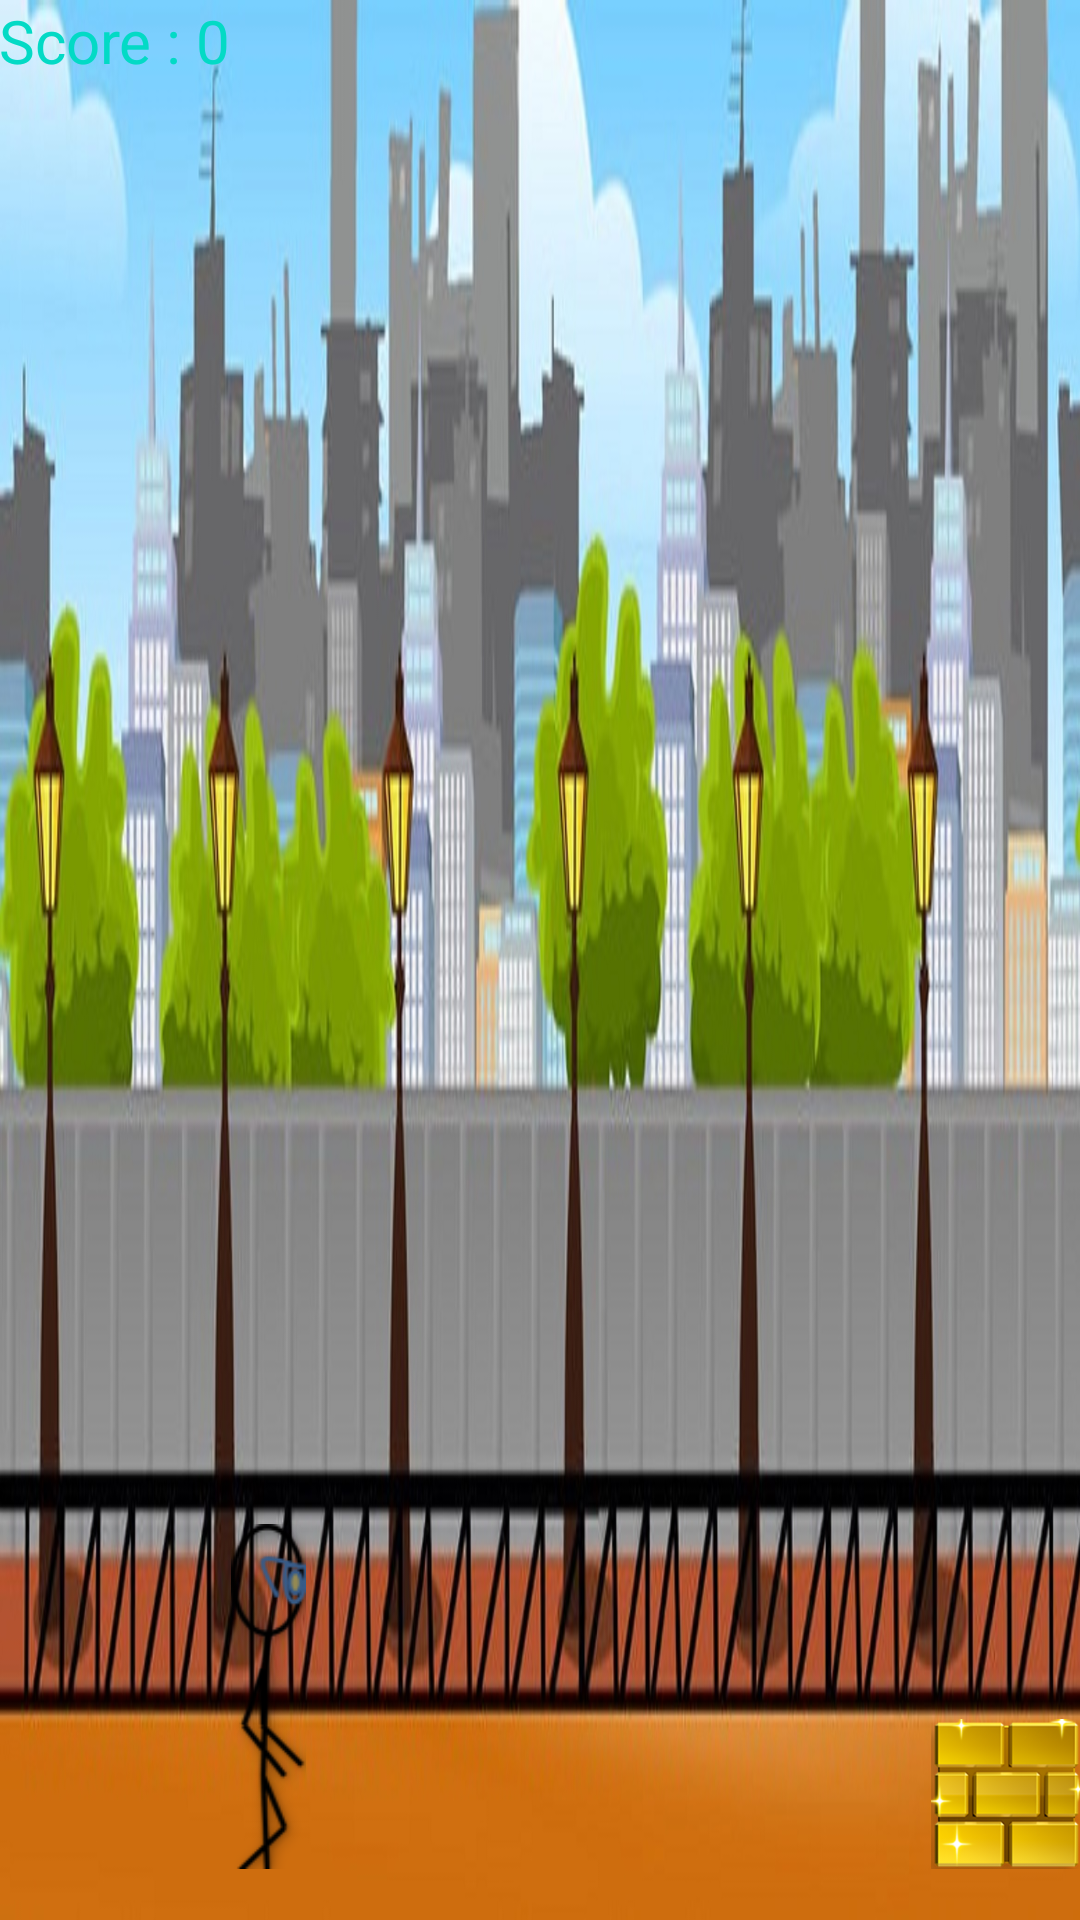

Layout XML and referenced resources for this Android screen:
<!-- AndroidManifest.xml: application theme AppTheme -->
<!-- res/layout/activity_game.xml -->
<?xml version="1.0" encoding="utf-8"?>
<RelativeLayout xmlns:android="http://schemas.android.com/apk/res/android"
    xmlns:app="http://schemas.android.com/apk/res-auto"
    xmlns:tools="http://schemas.android.com/tools"
    android:id="@+id/activity_game"
    android:layout_width="match_parent"
    android:layout_height="match_parent"
    android:paddingBottom="@dimen/activity_vertical_margin"
    android:paddingLeft="@dimen/activity_horizontal_margin"
    android:paddingRight="@dimen/activity_horizontal_margin"
    android:paddingTop="@dimen/activity_vertical_margin"
    tools:context="example.tacoma.uw.edu.tcss445team1.GameActivity"
    android:orientation="vertical">

    <ImageView
        android:id="@+id/background_one"
        android:layout_width="1280dp"
        android:layout_height="768dp"
        android:scaleType="fitXY"
        android:src="@drawable/bg1"
        android:layout_alignParentTop="true"/>

    <ImageView
        android:id="@+id/background_two"
        android:layout_width="1280dp"
        android:layout_height="768dp"
        android:scaleType="fitXY"
        android:src="@drawable/bg1"
        android:layout_alignParentTop="true"/>

    <TextView
        android:layout_width="wrap_content"
        android:layout_height="wrap_content"
        android:id="@+id/score"
        android:text="Score : 0"
        android:textSize="20dp"
        android:textColor="@color/colorAccent"/>

    <ImageView
        android:layout_width="75px"
        android:layout_height="345px"
        android:id="@+id/stickman"
        android:background="@drawable/walk"
        android:layout_alignParentBottom="true"
        android:layout_toEndOf="@+id/score"
        android:layout_marginBottom="17dp" />

    <ImageView
        android:layout_width="150px"
        android:layout_height="150px"
        app:srcCompat="@drawable/p1"
        android:id="@+id/ball"
        android:layout_alignBottom="@+id/stickman"
        android:layout_alignParentRight="true"
        android:layout_alignParentEnd="true" />

    <TextView
        android:text="             "
        android:textSize="75dp"
        android:textColor="@color/colorPrimaryDark"
        android:layout_width="wrap_content"
        android:layout_height="wrap_content"
        android:id="@+id/finished"
        android:layout_centerVertical="true"
        android:layout_centerHorizontal="true" />

</RelativeLayout>
<!-- resources referenced by this layout -->
<resources>
  <!-- drawable bg1: jpg bitmap (drawable, 297527 bytes) -->
  <!-- drawable p1: png bitmap (drawable, 30649 bytes) -->
  <!-- drawable walk (drawable) -->
  <?xml version="1.0" encoding="utf-8"?>
  <animation-list xmlns:android="http://schemas.android.com/apk/res/android" android:id="@+id/selected" android:oneshot="false">
      <item android:drawable="@drawable/walk1" android:duration="125" />
      <item android:drawable="@drawable/walk2" android:duration="125" />
      <item android:drawable="@drawable/walk3" android:duration="125" />
      <item android:drawable="@drawable/walk4" android:duration="125" />
      <item android:drawable="@drawable/walk3" android:duration="125" />
      <item android:drawable="@drawable/walk2" android:duration="125" />
  </animation-list>
  <style name="AppTheme" parent="Theme.AppCompat.Light.DarkActionBar">
          
          <item name="colorPrimary">@color/colorPrimary</item>
          <item name="colorPrimaryDark">@color/colorPrimaryDark</item>
          <item name="colorAccent">@color/colorAccent</item>
          <item name="android:windowFullscreen">true</item>
          <item name="windowActionBar">true</item>
      </style>
  <!-- drawable walk1: png bitmap (drawable, 5445 bytes) -->
  <!-- drawable walk2: png bitmap (drawable, 5657 bytes) -->
  <!-- drawable walk3: png bitmap (drawable, 5660 bytes) -->
  <!-- drawable walk4: png bitmap (drawable, 5079 bytes) -->
  <!-- not gathered from this repository: default colours our renderer supplied (Android Studio template values) -->
  <color name="colorPrimary">#FF6200EE</color>
  <color name="colorPrimaryDark">#FF3700B3</color>
  <color name="colorAccent">#FF03DAC5</color>
</resources>
